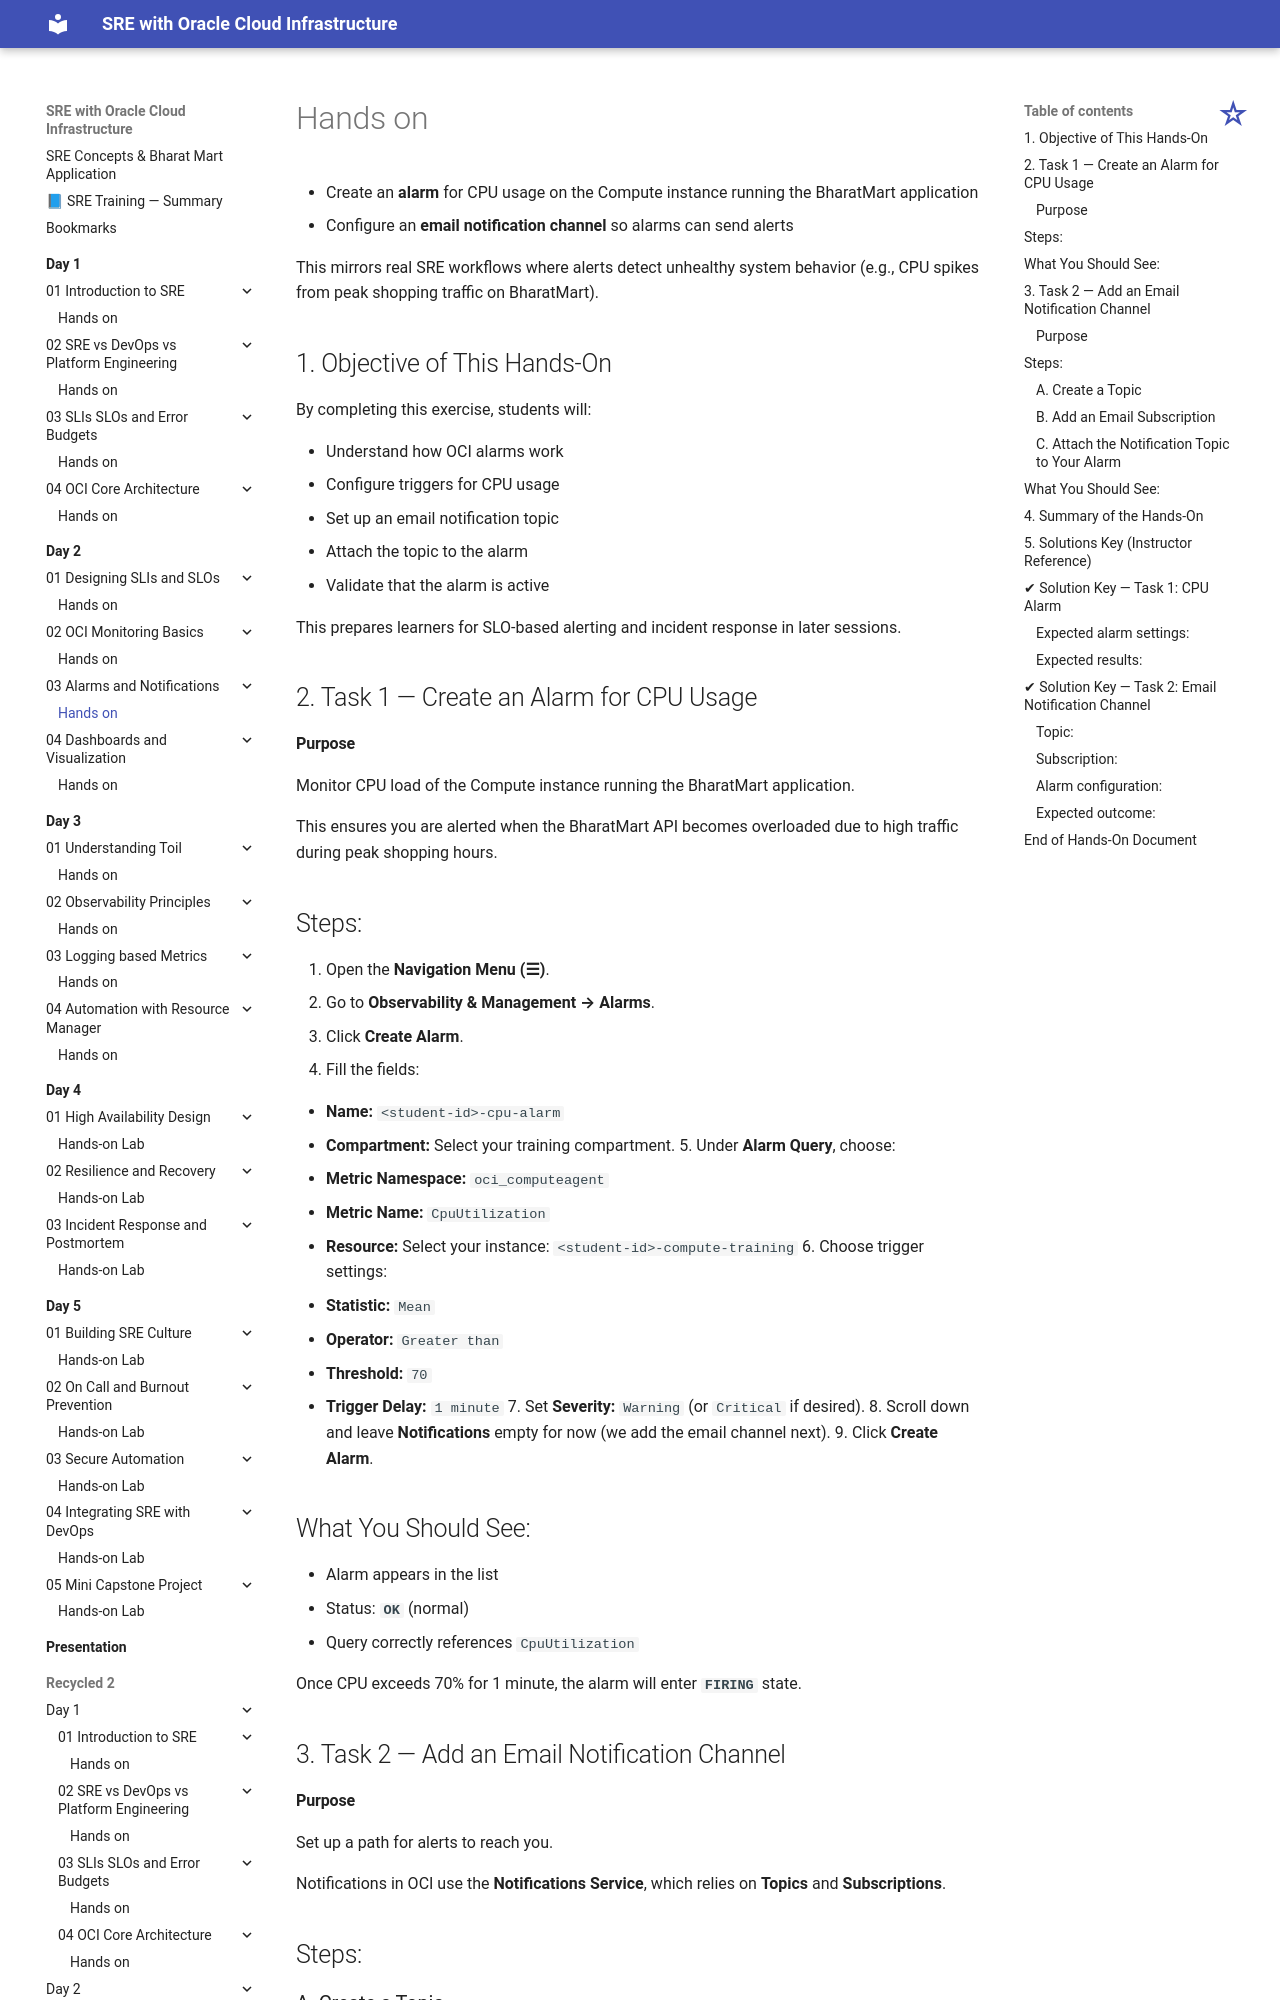

repository: atingupta2006/oci-sre-dec-25 · page: Day-2/03-Alarms-and-Notifications/hands-on/index.html · generator: mkdocs




* Create an **alarm** for CPU usage on the Compute instance running the BharatMart application
* Configure an **email notification channel** so alarms can send alerts

This mirrors real SRE workflows where alerts detect unhealthy system behavior (e.g., CPU spikes from peak shopping traffic on BharatMart).


## 1. Objective of This Hands-On

By completing this exercise, students will:

* Understand how OCI alarms work
* Configure triggers for CPU usage
* Set up an email notification topic
* Attach the topic to the alarm
* Validate that the alarm is active

This prepares learners for SLO-based alerting and incident response in later sessions.


## 2. Task 1 — Create an Alarm for CPU Usage

#### Purpose

Monitor CPU load of the Compute instance running the BharatMart application.

This ensures you are alerted when the BharatMart API becomes overloaded due to high traffic during peak shopping hours.


## Steps:

1. Open the **Navigation Menu (☰)**.
2. Go to **Observability & Management → Alarms**.
3. Click **Create Alarm**.
4. Fill the fields:

   * **Name:** `<student-id>-cpu-alarm`
   * **Compartment:** Select your training compartment.
5. Under **Alarm Query**, choose:

   * **Metric Namespace:** `oci_computeagent`
   * **Metric Name:** `CpuUtilization`
   * **Resource:** Select your instance: `<student-id>-compute-training`
6. Choose trigger settings:

   * **Statistic:** `Mean`
   * **Operator:** `Greater than`
   * **Threshold:** `70`
   * **Trigger Delay:** `1 minute`
7. Set **Severity:** `Warning` (or `Critical` if desired).
8. Scroll down and leave **Notifications** empty for now (we add the email channel next).
9. Click **Create Alarm**.
